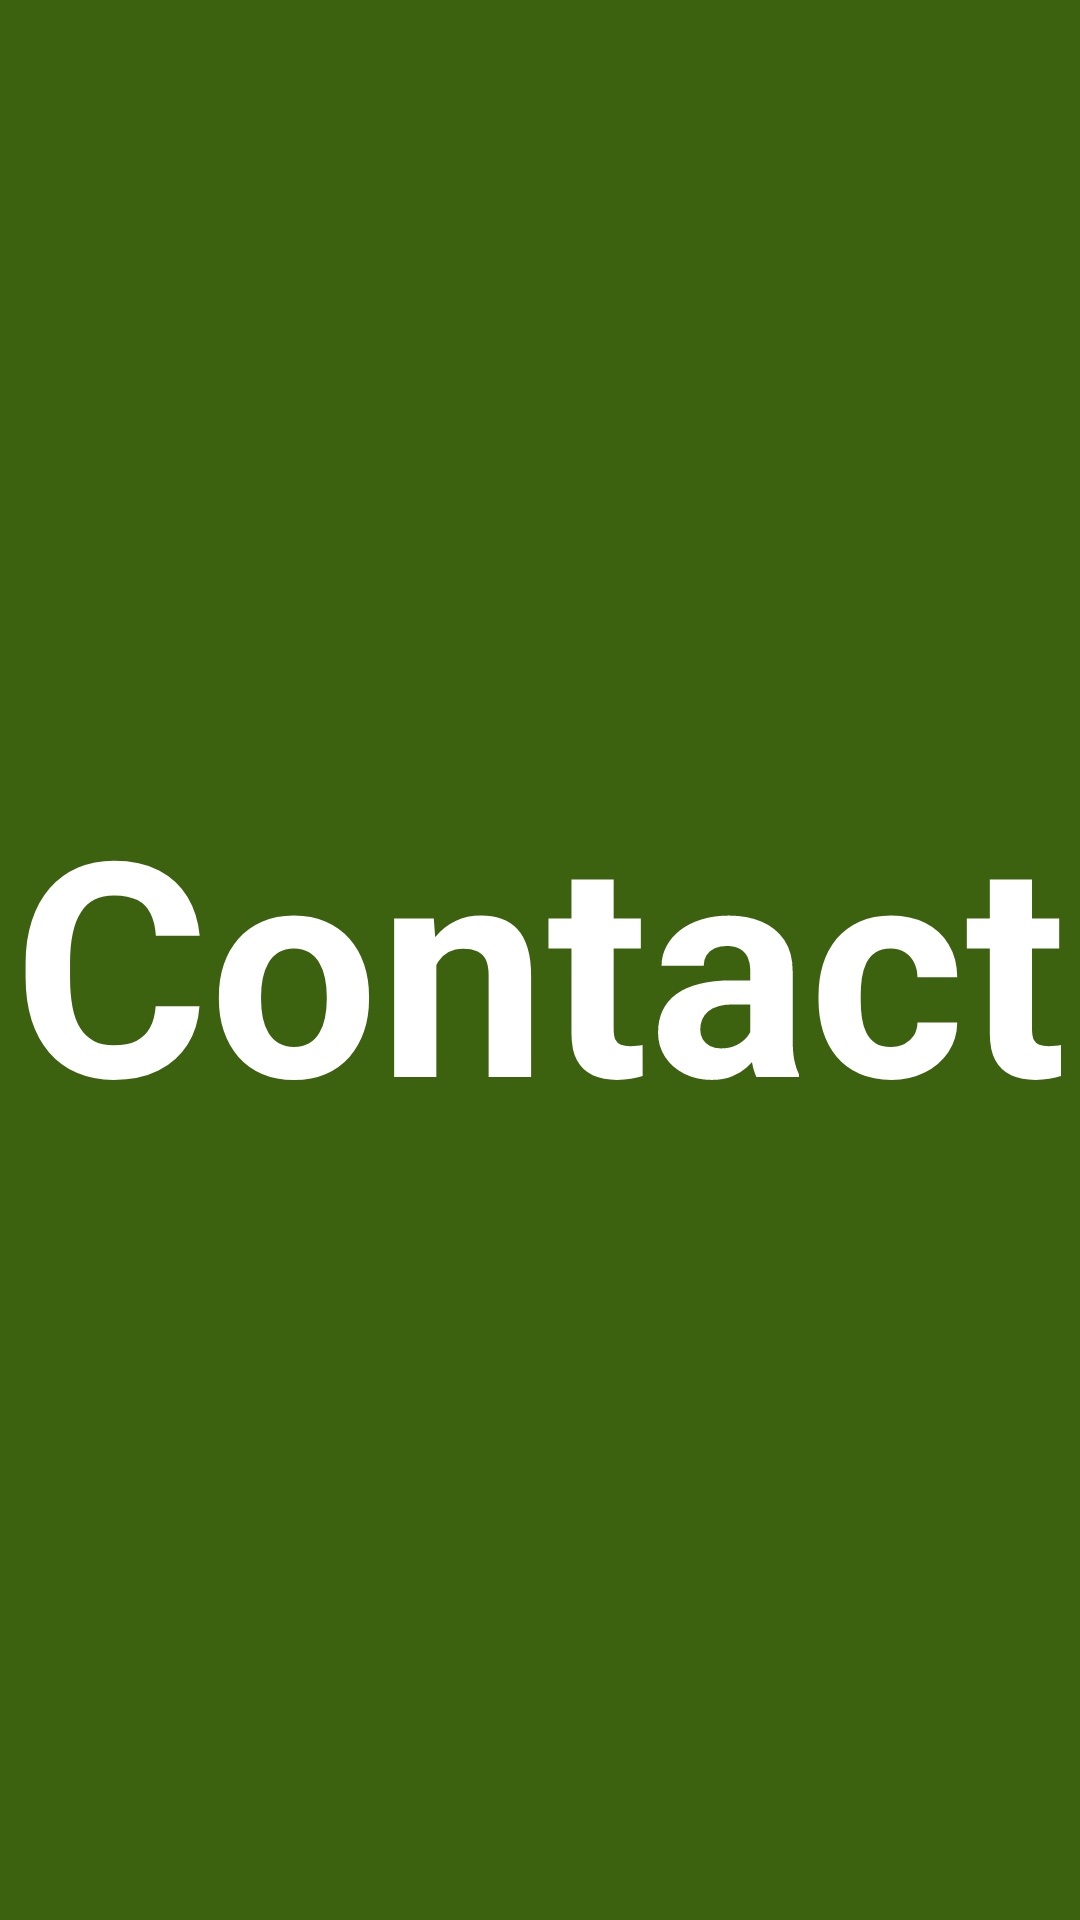

This screen was rendered from an Android layout file. Write that file and the resources it references.
<!-- AndroidManifest.xml: application theme Theme.BottomNavigationViewExample -->
<!-- res/layout/fragment_contact.xml -->
<?xml version="1.0" encoding="utf-8"?>
<FrameLayout xmlns:android="http://schemas.android.com/apk/res/android"
    xmlns:tools="http://schemas.android.com/tools"
    android:layout_width="match_parent"
    android:layout_height="match_parent"
    android:background="#3C6210"
    tools:context=".ContactFragment">

    <TextView
        android:layout_width="wrap_content"
        android:layout_height="wrap_content"
        android:textStyle="bold"
        android:textColor="#FFF"
        android:textSize="100sp"
        android:layout_gravity="center"
        android:text="Contact"/>

</FrameLayout>
<!-- resources referenced by this layout -->
<resources>
  <style name="Theme.BottomNavigationViewExample" parent="Base.Theme.BottomNavigationViewExample" />
  <style name="Base.Theme.BottomNavigationViewExample" parent="Theme.Material3.DayNight.NoActionBar">
          
          
      </style>
</resources>
